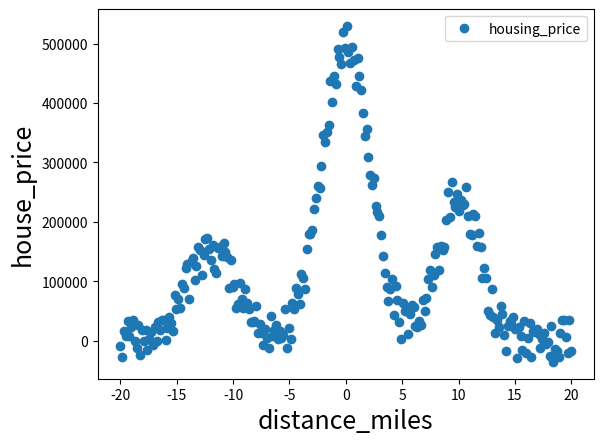

This chart was generated by the following Python code:

import json
import numpy as np
#--------------------------------------------------------
##GENERATE DATA
#--------------------------------------------------------

#
def write_json(x,name):
	with open(name, "w") as write_file:
		json.dump(x, write_file)

# def write_csv(x,name):

#MISC PARAM
iplot		=	True

name="housing_price";  out={}





#GROUND-TRUTH PARENT FUNCTION
def f(x,name):  #vectorized; array [x1,x2 ... xN] --> f [y1,y2 ... yN]
	if(name=="housing_price"):
		out=500000*np.exp(-(x/3.)**2.0)+250000*np.exp(-((x-10.)/2.5)**2.0)+150000*np.exp(-((x+12)/3)**2.0)
	return out



if(name=="housing_price"):  
	out["xlabel"]="distance_miles"; out["ylabel"]="house_price"



#GENERATE DATA
N=250; xmin=-20; xmax=20
x = np.linspace(xmin,xmax,N)
y =f(x,name)  #PRISTINE DATA
noise=0.075*(max(y)-min(y))*np.random.uniform(-1,1,size=len(x))
yn = y + noise



if(iplot):
	import matplotlib.pyplot as plt
	fig, ax = plt.subplots()
	ax.plot(x, yn, 'o', label=name)
	ax.legend()
	FS=18   #FONT SIZE
	plt.xlabel(out["xlabel"], fontsize=FS)
	plt.ylabel(out["ylabel"], fontsize=FS)
	plt.show()

out["x"]=x.tolist()
out["y"]=y.tolist()

write_json(out,name+'.json')

		
